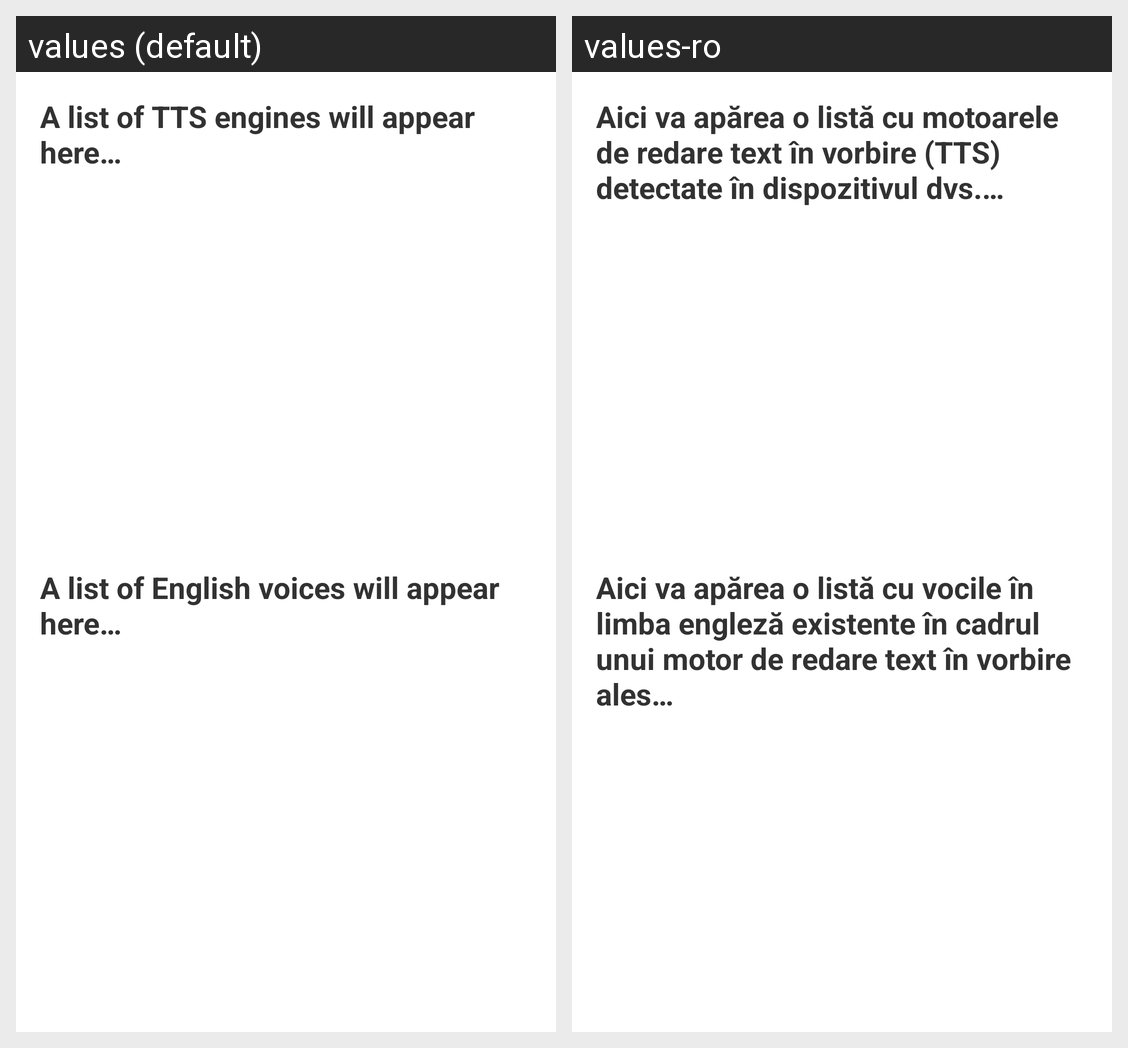

The same Android screen rendered under two of its app's locales, left to right. List the strings drawn on it with the default value and each locale's translation.
Android screen res/layout/activity_tts_settings.xml rendered under 2 locales, left to right: values (default), values-ro. Device: Nexus 5 (rendered at 1080×1920; each locale shown at half size, 540×960, under a caption strip naming it); theme AppTheme.
Strings drawn on this screen, with the default value and each locale's value (text and hints the layout hard-codes, and strings that could not be matched under every locale, appear in the picture but are not listed):

tv_engines_initial_message
  values: A list of TTS engines will appear here…
  values-ro: Aici va apărea o listă cu motoarele de redare text în vorbire (TTS) detectate în dispozitivul dvs.…

tv_voices_initial_message
  values: A list of English voices will appear here…
  values-ro: Aici va apărea o listă cu vocile în limba engleză existente în cadrul unui motor de redare text în vorbire ales…
